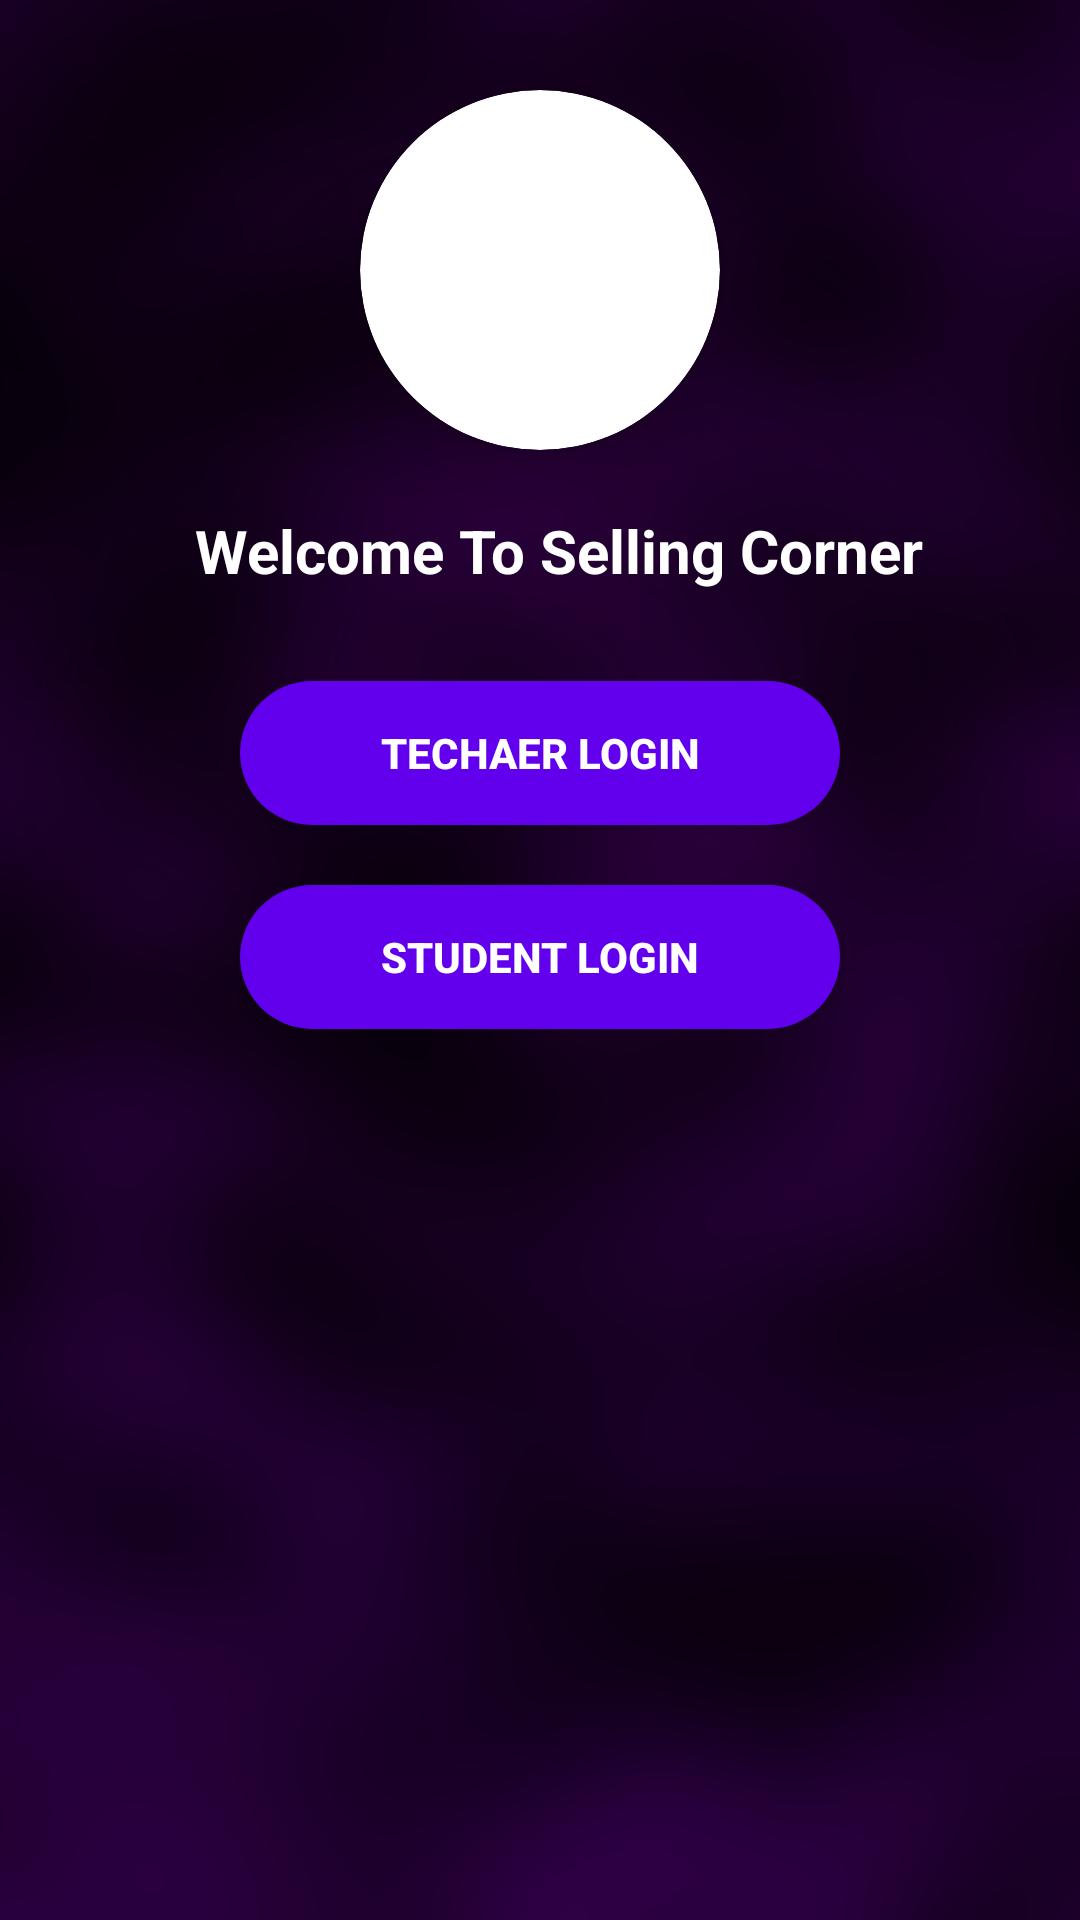

Here is an Android app screen rendered from its layout file. Give the layout XML and the strings, colors and styles it references.
<!-- AndroidManifest.xml: application theme AppTheme -->
<!-- res/layout/activity_free_lancing_home.xml -->
<?xml version="1.0" encoding="utf-8"?>
<LinearLayout xmlns:android="http://schemas.android.com/apk/res/android"
    xmlns:app="http://schemas.android.com/apk/res-auto"
    xmlns:tools="http://schemas.android.com/tools"
    android:id="@+id/container"
    android:layout_width="match_parent"
    android:layout_height="match_parent"
    android:background="@drawable/screen_purple"
    android:gravity="center_horizontal"
    android:orientation="vertical"
    tools:context="com.example.CSC_Mudassir.freelancing.FreeLancingHomeActivity">

    <androidx.cardview.widget.CardView
        android:layout_width="120dp"
        android:layout_height="120dp"
        android:layout_marginLeft="0dp"
        android:layout_marginTop="30dp"
        app:cardCornerRadius="60dp">

        <ImageView
            android:layout_width="match_parent"
            android:layout_height="match_parent"
            android:scaleType="centerCrop"
            android:src="@drawable/logocust" />

    </androidx.cardview.widget.CardView>


    <LinearLayout
        android:layout_width="match_parent"
        android:layout_height="wrap_content"
        android:gravity="center"
        android:orientation="vertical"
        android:padding="20dp">


        <androidx.appcompat.widget.AppCompatTextView
            android:layout_width="match_parent"
            android:text="Welcome To Selling Corner"
            android:textStyle="bold"
            android:textSize="20sp"
            android:layout_marginLeft="30dp"
            android:textColor="@android:color/white"
            android:layout_height="wrap_content"/>

        <androidx.appcompat.widget.AppCompatButton
            android:id="@+id/TechaerLogin"
            android:layout_width="200dp"
            android:layout_height="wrap_content"
            android:layout_marginTop="30dp"
            android:background="@drawable/rounded_button"
            android:text="Techaer Login"
            android:textColor="@android:color/white"
            android:textStyle="bold" />

        <androidx.appcompat.widget.AppCompatButton
            android:id="@+id/StudentLogin"
            android:layout_width="200dp"
            android:layout_height="wrap_content"
            android:layout_marginTop="20dp"
            android:background="@drawable/rounded_button"
            android:text="Student Login"
            android:textColor="@android:color/white"
            android:textStyle="bold" />

    </LinearLayout>
    <ProgressBar
        android:id="@+id/progressBar1"
        style="?android:attr/progressBarStyle"
        android:layout_width="wrap_content"
        android:layout_height="wrap_content"
        android:layout_below="@+id/forgotPassword"
        android:layout_marginLeft="12dp"
        android:layout_marginTop="80dp"
        android:visibility="invisible" />
</LinearLayout>
<!-- resources referenced by this layout -->
<resources>
  <!-- drawable logocust: png bitmap (mipmap-anydpi-v26, 6414 bytes) -->
  <!-- drawable rounded_button (drawable) -->
  <?xml version="1.0" encoding="utf-8"?>
  <shape xmlns:android="http://schemas.android.com/apk/res/android"
      android:shape="rectangle">
      <solid android:color="@color/colorPrimary"> </solid>
      <corners android:radius="150dp"></corners>
  
  </shape>
  <!-- drawable screen_purple: jpg bitmap (drawable, 134082 bytes) -->
  <style name="AppTheme" parent="Theme.AppCompat.Light.DarkActionBar">
          
          <item name="colorPrimary">@color/colorPrimary</item>
          <item name="colorPrimaryDark">@color/colorPrimaryDark</item>
          <item name="colorAccent">@color/colorAccent</item>
      </style>
  <color name="colorPrimary">#6200EE</color>
  <color name="colorPrimaryDark">#3700B3</color>
  <color name="colorAccent">#FCFFFF</color>
</resources>
